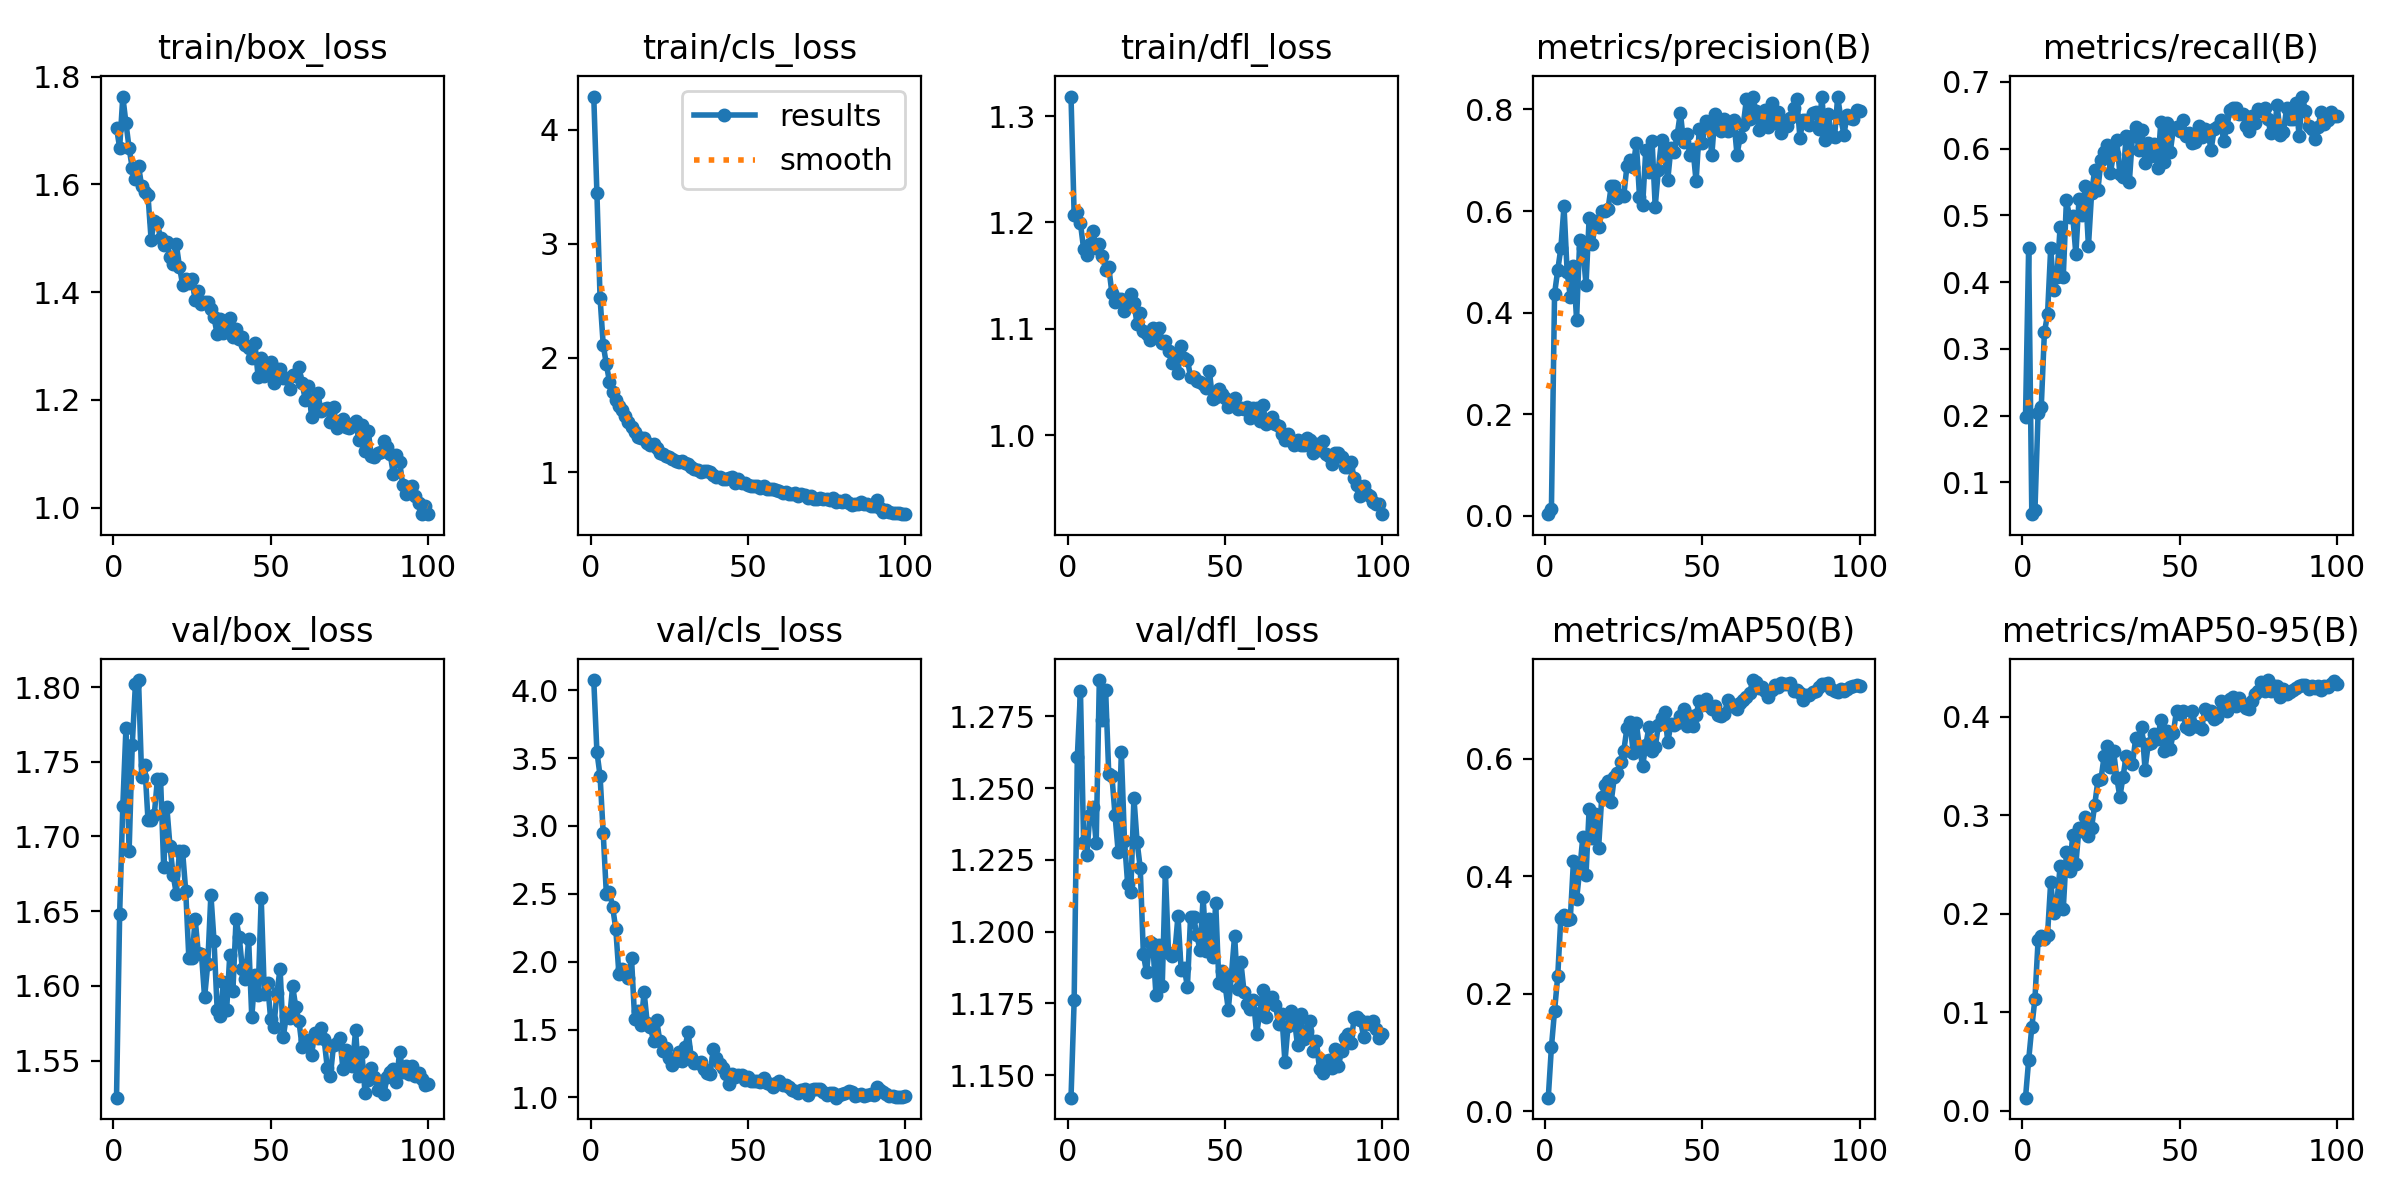

Values plotted in this chart, from the file beside it:
epoch, train/box_loss, train/cls_loss, train/dfl_loss, metrics/precision(B), metrics/recall(B), metrics/mAP50(B), metrics/mAP50-95(B), val/box_loss, val/cls_loss, val/dfl_loss, lr/pg0, lr/pg1, lr/pg2
1, 1.705, 4.29, 1.319, 0.00304, 0.1978, 0.02293, 0.01351, 1.525, 4.075, 1.142, 0.0001182, 0.0001182, 0.0001182
2, 1.668, 3.445, 1.207, 0.01226, 0.4515, 0.1088, 0.05174, 1.648, 3.547, 1.176, 0.000243, 0.000243, 0.000243
3, 1.763, 2.527, 1.209, 0.4371, 0.0521, 0.1708, 0.08507, 1.72, 3.371, 1.261, 0.0003653, 0.0003653, 0.0003653
4, 1.714, 2.117, 1.199, 0.4831, 0.05815, 0.2293, 0.114, 1.773, 2.948, 1.284, 0.0004851, 0.0004851, 0.0004851
5, 1.667, 1.944, 1.175, 0.5269, 0.2043, 0.3295, 0.1734, 1.69, 2.5, 1.231, 0.0006024, 0.0006024, 0.0006024
6, 1.63, 1.791, 1.17, 0.6097, 0.2122, 0.3335, 0.1776, 1.761, 2.514, 1.227, 0.0007171, 0.0007171, 0.0007171
7, 1.609, 1.703, 1.18, 0.4799, 0.3245, 0.3262, 0.1749, 1.802, 2.402, 1.241, 0.0008294, 0.0008294, 0.0008294
8, 1.634, 1.633, 1.192, 0.4309, 0.3516, 0.327, 0.179, 1.805, 2.242, 1.244, 0.000846, 0.000846, 0.000846
9, 1.596, 1.578, 1.176, 0.4916, 0.4505, 0.4253, 0.2322, 1.74, 1.907, 1.231, 0.000837, 0.000837, 0.000837
10, 1.585, 1.54, 1.18, 0.3862, 0.3887, 0.3608, 0.2008, 1.748, 1.946, 1.288, 0.000828, 0.000828, 0.000828
11, 1.58, 1.493, 1.168, 0.5428, 0.4082, 0.4107, 0.212, 1.711, 1.933, 1.274, 0.000819, 0.000819, 0.000819
12, 1.497, 1.442, 1.155, 0.5272, 0.4829, 0.4676, 0.2486, 1.711, 1.877, 1.284, 0.00081, 0.00081, 0.00081
13, 1.532, 1.393, 1.158, 0.4546, 0.4082, 0.4024, 0.2051, 1.714, 2.025, 1.255, 0.000801, 0.000801, 0.000801
14, 1.528, 1.348, 1.133, 0.5871, 0.5225, 0.5151, 0.2625, 1.738, 1.576, 1.254, 0.000792, 0.000792, 0.000792
15, 1.5, 1.311, 1.125, 0.5348, 0.4978, 0.4648, 0.2434, 1.739, 1.636, 1.24, 0.000783, 0.000783, 0.000783
16, 1.488, 1.294, 1.128, 0.581, 0.4997, 0.5056, 0.2802, 1.679, 1.534, 1.228, 0.000774, 0.000774, 0.000774
17, 1.494, 1.301, 1.128, 0.5681, 0.4421, 0.4484, 0.2507, 1.72, 1.776, 1.262, 0.000765, 0.000765, 0.000765
18, 1.465, 1.257, 1.117, 0.6003, 0.5239, 0.5348, 0.287, 1.693, 1.548, 1.232, 0.000756, 0.000756, 0.000756
19, 1.452, 1.238, 1.124, 0.5999, 0.501, 0.5546, 0.2847, 1.674, 1.522, 1.217, 0.000747, 0.000747, 0.000747
20, 1.489, 1.249, 1.133, 0.6041, 0.5435, 0.5629, 0.2988, 1.662, 1.415, 1.214, 0.000738, 0.000738, 0.000738
21, 1.447, 1.213, 1.124, 0.6486, 0.4537, 0.5266, 0.2796, 1.69, 1.569, 1.247, 0.000729, 0.000729, 0.000729
22, 1.414, 1.171, 1.104, 0.6497, 0.5329, 0.569, 0.2878, 1.69, 1.414, 1.231, 0.00072, 0.00072, 0.00072
23, 1.425, 1.158, 1.115, 0.6251, 0.5687, 0.5752, 0.3106, 1.663, 1.338, 1.222, 0.000711, 0.000711, 0.000711
24, 1.416, 1.143, 1.098, 0.6323, 0.5376, 0.594, 0.3356, 1.618, 1.362, 1.192, 0.000702, 0.000702, 0.000702
25, 1.424, 1.134, 1.095, 0.6295, 0.583, 0.6132, 0.337, 1.618, 1.29, 1.186, 0.000693, 0.000693, 0.000693
26, 1.385, 1.116, 1.089, 0.6883, 0.5948, 0.6523, 0.3604, 1.645, 1.241, 1.196, 0.000684, 0.000684, 0.000684
27, 1.401, 1.1, 1.101, 0.7008, 0.6052, 0.6623, 0.3703, 1.622, 1.268, 1.196, 0.000675, 0.000675, 0.000675
28, 1.379, 1.09, 1.095, 0.6869, 0.5639, 0.6098, 0.3492, 1.622, 1.332, 1.178, 0.000666, 0.000666, 0.000666
29, 1.381, 1.095, 1.1, 0.7348, 0.5927, 0.6607, 0.3655, 1.592, 1.268, 1.195, 0.000657, 0.000657, 0.000657
30, 1.381, 1.083, 1.086, 0.6286, 0.6124, 0.6176, 0.3384, 1.615, 1.371, 1.181, 0.000648, 0.000648, 0.000648
31, 1.369, 1.073, 1.088, 0.6111, 0.5625, 0.588, 0.3188, 1.661, 1.478, 1.221, 0.000639, 0.000639, 0.000639
32, 1.353, 1.041, 1.079, 0.7203, 0.5572, 0.6228, 0.3393, 1.63, 1.294, 1.192, 0.00063, 0.00063, 0.00063
33, 1.321, 1.031, 1.068, 0.6773, 0.6193, 0.6541, 0.3603, 1.584, 1.251, 1.192, 0.000621, 0.000621, 0.000621
34, 1.35, 1.017, 1.076, 0.738, 0.5497, 0.6136, 0.3541, 1.58, 1.254, 1.193, 0.000612, 0.000612, 0.000612
35, 1.324, 0.9983, 1.058, 0.6087, 0.6189, 0.6195, 0.3518, 1.603, 1.257, 1.206, 0.000603, 0.000603, 0.000603
36, 1.344, 1.009, 1.084, 0.6813, 0.6332, 0.6572, 0.3782, 1.584, 1.212, 1.187, 0.000594, 0.000594, 0.000594
37, 1.353, 1.008, 1.072, 0.7404, 0.5985, 0.6702, 0.3768, 1.621, 1.18, 1.187, 0.000585, 0.000585, 0.000585
38, 1.317, 1, 1.071, 0.7078, 0.6274, 0.6794, 0.3902, 1.597, 1.173, 1.181, 0.000576, 0.000576, 0.000576
39, 1.331, 0.9768, 1.055, 0.6621, 0.5791, 0.6284, 0.3466, 1.645, 1.356, 1.205, 0.000567, 0.000567, 0.000567
40, 1.314, 0.9584, 1.055, 0.725, 0.6093, 0.6596, 0.3721, 1.633, 1.292, 1.205, 0.000558, 0.000558, 0.000558
41, 1.317, 0.9567, 1.051, 0.7169, 0.5884, 0.6581, 0.3731, 1.611, 1.245, 1.199, 0.000549, 0.000549, 0.000549
42, 1.302, 0.9394, 1.05, 0.7507, 0.6071, 0.6608, 0.3823, 1.605, 1.218, 1.194, 0.00054, 0.00054, 0.00054
43, 1.297, 0.9361, 1.048, 0.794, 0.5712, 0.6722, 0.3774, 1.631, 1.171, 1.212, 0.000531, 0.000531, 0.000531
44, 1.277, 0.9438, 1.044, 0.7362, 0.6396, 0.6855, 0.3969, 1.579, 1.1, 1.193, 0.000522, 0.000522, 0.000522
45, 1.305, 0.9535, 1.06, 0.7516, 0.5805, 0.6552, 0.3656, 1.607, 1.169, 1.204, 0.000513, 0.000513, 0.000513
46, 1.243, 0.9002, 1.034, 0.7113, 0.6392, 0.6737, 0.3856, 1.594, 1.151, 1.191, 0.000504, 0.000504, 0.000504
47, 1.277, 0.9374, 1.036, 0.7221, 0.5947, 0.6559, 0.3675, 1.659, 1.166, 1.21, 0.000495, 0.000495, 0.000495
48, 1.245, 0.9019, 1.043, 0.6582, 0.63, 0.6755, 0.3842, 1.595, 1.163, 1.182, 0.000486, 0.000486, 0.000486
49, 1.256, 0.9053, 1.038, 0.7623, 0.6331, 0.6979, 0.4063, 1.602, 1.13, 1.186, 0.000477, 0.000477, 0.000477
50, 1.27, 0.8903, 1.035, 0.734, 0.6271, 0.6911, 0.4032, 1.578, 1.151, 1.181, 0.000468, 0.000468, 0.000468
51, 1.232, 0.8739, 1.026, 0.7766, 0.6432, 0.7015, 0.4058, 1.572, 1.119, 1.173, 0.000459, 0.000459, 0.000459
52, 1.258, 0.8797, 1.032, 0.7705, 0.6195, 0.6905, 0.3897, 1.595, 1.119, 1.185, 0.0004501, 0.0004501, 0.0004501
53, 1.257, 0.876, 1.034, 0.7105, 0.6238, 0.6841, 0.3878, 1.612, 1.122, 1.199, 0.0004411, 0.0004411, 0.0004411
54, 1.241, 0.8565, 1.024, 0.7912, 0.608, 0.6906, 0.406, 1.566, 1.111, 1.18, 0.0004321, 0.0004321, 0.0004321
55, 1.24, 0.8739, 1.026, 0.771, 0.6105, 0.6748, 0.3913, 1.58, 1.14, 1.189, 0.0004231, 0.0004231, 0.0004231
56, 1.22, 0.8554, 1.024, 0.7579, 0.6338, 0.6731, 0.3897, 1.578, 1.103, 1.179, 0.0004141, 0.0004141, 0.0004141
57, 1.246, 0.8514, 1.026, 0.7808, 0.6171, 0.6761, 0.3875, 1.6, 1.102, 1.175, 0.0004051, 0.0004051, 0.0004051
58, 1.244, 0.8541, 1.016, 0.7577, 0.6298, 0.6996, 0.4083, 1.586, 1.075, 1.173, 0.0003961, 0.0003961, 0.0003961
59, 1.261, 0.8469, 1.026, 0.7611, 0.6237, 0.6902, 0.4032, 1.577, 1.105, 1.176, 0.0003871, 0.0003871, 0.0003871
60, 1.231, 0.8326, 1.026, 0.7787, 0.5986, 0.6922, 0.4065, 1.559, 1.118, 1.164, 0.0003781, 0.0003781, 0.0003781
... 40 more rows
